Run: headless pygame with SDL's dummy video driver; simulated clock (each Clock.tick advances the game by its frame time, no real sleeping); random seed 0; keys injected as events and as key.get_pressed() state; mouse plan: one left click at the window centre at the start of phase 2, then a move to the lower-right quarter at the start of phase 3.
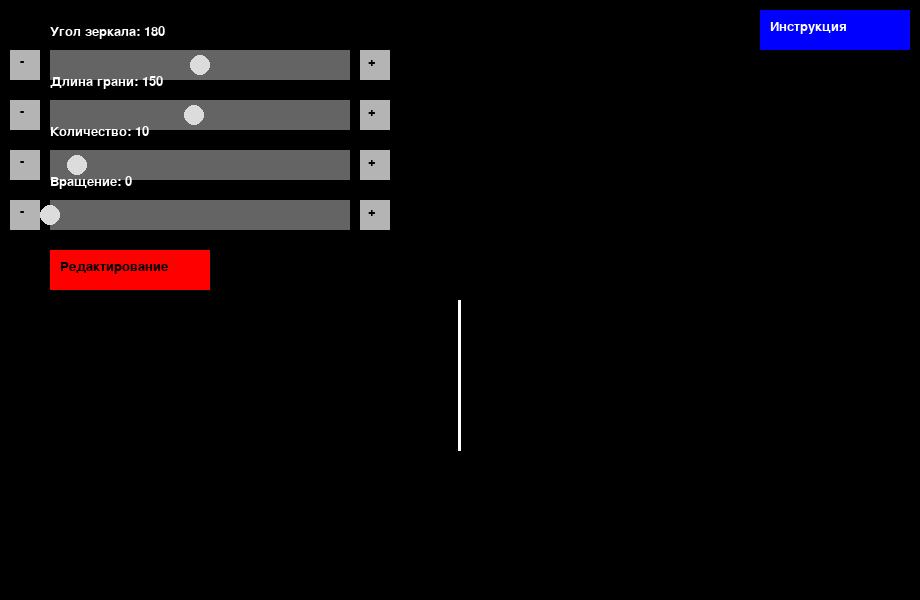
Frame 1 of 4 · flips 1–60 · no input
Frame 2 of 4 · flips 61–180 · clicked the window centre · tapped SPACE, RETURN · held RIGHT (→), D · screen unchanged from frame 1, image omitted
Frame 3 of 4 · flips 181–300 · moved the mouse to the lower-right quarter · held DOWN (↓), S · screen unchanged from frame 2, image omitted
Frame 4 of 4 · flips 301–420 · held LEFT (←), A, UP (↑), W · screen unchanged from frame 3, image omitted

The pygame program that drew these frames:

import pygame
import math
import sys

pygame.init()
WIDTH, HEIGHT = 920, 600
screen = pygame.display.set_mode((WIDTH, HEIGHT), pygame.RESIZABLE)
pygame.display.set_caption("Уголковый катафот — зигзагообразное зеркало со слайдерами")

clock = pygame.time.Clock()

# Начальные параметры
mirror_center = [WIDTH // 2, HEIGHT // 2]
mirror_angle = 180
mirror_length = 150
mirror_count = 10
mirror_rotation = 0
rays = []
adding_ray = False
temp_ray_start = None
editing_mode = False
dragging_ray = None
dragging_end = False

# Цвета
colors = [(255, 0, 0), (0, 255, 0), (0, 200, 255), (255, 255, 0), (255, 0, 255), (255, 128, 0)]
font = pygame.font.SysFont("Arial", 20)

def normalize(v):
    length = math.hypot(v[0], v[1])
    return [v[0]/length, v[1]/length] if length != 0 else [0, 0]

def dot(a, b):
    return a[0]*b[0] + a[1]*b[1]

def reflect(direction, normal):
    d_dot_n = dot(direction, normal)
    return [
        direction[0] - 2 * d_dot_n * normal[0],
        direction[1] - 2 * d_dot_n * normal[1]
    ]

def rotate_point(px, py, cx, cy, angle_rad):
    s, c = math.sin(angle_rad), math.cos(angle_rad)
    px -= cx
    py -= cy
    xnew = px * c - py * s
    ynew = px * s + py * c
    return [xnew + cx, ynew + cy]

def create_mirror_chain(center, angle_deg, count, rotation_deg):
    mirrors = []
    angle_rad = math.radians(angle_deg / 2)
    dx = math.cos(angle_rad) * mirror_length
    dy = math.sin(angle_rad) * mirror_length
    direction = 1
    start = [center[0] - count * dx / 2, center[1]]
    rot_rad = math.radians(rotation_deg)

    for _ in range(count):
        end = [start[0] + dx, start[1] + direction * dy]
        r_start = rotate_point(*start, *center, rot_rad)
        r_end = rotate_point(*end, *center, rot_rad)
        mirrors.append((r_start, r_end))
        start = end
        direction *= -1

    return mirrors

def get_normal(a, b):
    dx, dy = b[0] - a[0], b[1] - a[1]
    return normalize([dy, -dx])

def draw_segment(p1, p2, color=(255, 255, 0)):
    pygame.draw.line(screen, color, p1, p2, 2)

def segment_intersect(p, d, seg_a, seg_b):
    v1 = [p[0] - seg_a[0], p[1] - seg_a[1]]
    v2 = [seg_b[0] - seg_a[0], seg_b[1] - seg_a[1]]
    v3 = [-d[1], d[0]]
    denom = dot(v2, v3)

    if abs(denom) < 1e-6:
        return None

    t1 = (v2[0]*v1[1] - v2[1]*v1[0]) / denom
    t2 = dot(v1, v3) / denom

    if 0 <= t2 <= 1 and t1 >= 0:
        return [p[0] + t1*d[0], p[1] + t1*d[1]]
    return None

def process_ray(ray_start, ray_dir, mirrors, color):
    max_reflections = 8
    current_point = ray_start[:]
    direction = ray_dir[:]

    for _ in range(max_reflections):
        intersections = []
        for mirror in mirrors:
            hit = segment_intersect(current_point, direction, mirror[0], mirror[1])
            if hit:
                dist = math.hypot(hit[0] - current_point[0], hit[1] - current_point[1])
                intersections.append((dist, hit, mirror))

        if not intersections:
            end = [current_point[0] + direction[0] * 1000, current_point[1] + direction[1] * 1000]
            draw_segment(current_point, end, color)
            break

        intersections.sort(key=lambda x: x[0])
        _, hit_point, mirror = intersections[0]
        draw_segment(current_point, hit_point, color)
        direction = reflect(direction, get_normal(mirror[0], mirror[1]))
        current_point = [hit_point[0] + direction[0] * 0.1, hit_point[1] + direction[1] * 0.1]

# UI Элементы
class Slider:
    def __init__(self, x, y, w, min_val, max_val, start_val, label):
        self.rect = pygame.Rect(x, y, w, 30)
        self.min = min_val
        self.max = max_val
        self.val = start_val
        self.dragging = False
        self.label = label
        self.inc_btn = pygame.Rect(x + w + 10, y, 30, 30)
        self.dec_btn = pygame.Rect(x - 40, y, 30, 30)

    def draw(self, surf):
        pygame.draw.rect(surf, (100, 100, 100), self.rect)
        knob_x = self.rect.x + (self.val - self.min) / (self.max - self.min) * self.rect.w
        pygame.draw.circle(surf, (220, 220, 220), (int(knob_x), self.rect.y + 15), 10)
        text = font.render(f"{self.label}: {int(self.val)}", True, (255, 255, 255))
        surf.blit(text, (self.rect.x, self.rect.y - 25))
        pygame.draw.rect(surf, (180, 180, 180), self.inc_btn)
        pygame.draw.rect(surf, (180, 180, 180), self.dec_btn)
        surf.blit(font.render("+", True, (0, 0, 0)), (self.inc_btn.x + 8, self.inc_btn.y + 5))
        surf.blit(font.render("-", True, (0, 0, 0)), (self.dec_btn.x + 10, self.dec_btn.y + 5))

    def handle_event(self, event):
        if event.type == pygame.MOUSEBUTTONDOWN:
            if self.rect.collidepoint(event.pos):
                self.dragging = True
            elif self.inc_btn.collidepoint(event.pos):
                self.val = min(self.val + 1, self.max)
            elif self.dec_btn.collidepoint(event.pos):
                self.val = max(self.val - 1, self.min)

        elif event.type == pygame.MOUSEBUTTONUP:
            self.dragging = False

        elif event.type == pygame.MOUSEMOTION and self.dragging:
            rel_x = event.pos[0] - self.rect.x
            rel_x = max(0, min(rel_x, self.rect.w))
            self.val = self.min + (rel_x / self.rect.w) * (self.max - self.min)

    def get_value(self):
        return self.val

sliders = [
    Slider(50, 50, 300, 0, 360, mirror_angle, "Угол зеркала"),
    Slider(50, 100, 300, 10, 300, mirror_length, "Длина грани"),
    Slider(50, 150, 300, 1, 100, mirror_count, "Количество"),
    Slider(50, 200, 300, 0, 360, mirror_rotation, "Вращение")
]

edit_button = pygame.Rect(50, 250, 160, 40)
instruction_button = pygame.Rect(WIDTH - 160, 10, 150, 40)
instruction_text = font.render("Инструкция", True, (255, 255, 255))

instructions = [
    "ЛКМ по началу луча — перетаскивание.",
    "ЛКМ по концу луча — изменить направление.",
    "ПКМ (дважды) — добавить луч.",
    "'~' — удалить последний луч.",
    "Слайдеры — настроить зеркало.",
    "Кнопка 'Редактирование' — включить удаление лучей ПКМ."
]

def draw_instructions():
    pygame.draw.rect(screen, (0, 0, 0), pygame.Rect(300, 100, 500, 300))
    pygame.draw.rect(screen, (255, 255, 255), pygame.Rect(300, 100, 500, 300), 3)
    for i, line in enumerate(instructions):
        text = font.render(line, True, (255, 255, 255))
        screen.blit(text, (320, 120 + i * 30))

show_instructions = False

# Главный цикл
running = True
while running:
    screen.fill((0, 0, 0))
    mouse_pos = pygame.mouse.get_pos()

    for event in pygame.event.get():
        for slider in sliders:
            slider.handle_event(event)

        if event.type == pygame.QUIT:
            running = False

        elif event.type == pygame.KEYDOWN:
            if event.key == pygame.K_BACKQUOTE and rays:
                rays.pop()

        elif event.type == pygame.MOUSEBUTTONDOWN:
            if edit_button.collidepoint(event.pos):
                editing_mode = not editing_mode

            elif instruction_button.collidepoint(event.pos):
                show_instructions = not show_instructions

            elif editing_mode and event.button == 3:
                for i, (start, direction) in enumerate(rays):
                    if math.hypot(start[0] - mouse_pos[0], start[1] - mouse_pos[1]) < 10:
                        rays.pop(i)
                        break
            elif event.button == 3:
                if not adding_ray:
                    temp_ray_start = mouse_pos
                    adding_ray = True
                else:
                    dir_vec = normalize([mouse_pos[0] - temp_ray_start[0], mouse_pos[1] - temp_ray_start[1]])
                    rays.append((temp_ray_start, dir_vec))
                    adding_ray = False
                    temp_ray_start = None
            elif event.button == 1:
                for i, (start, direction) in enumerate(rays):
                    end = [start[0] + direction[0]*100, start[1] + direction[1]*100]
                    if math.hypot(mouse_pos[0] - start[0], mouse_pos[1] - start[1]) < 10:
                        dragging_ray = i
                        dragging_end = False
                        break
                    elif math.hypot(mouse_pos[0] - end[0], mouse_pos[1] - end[1]) < 10:
                        dragging_ray = i
                        dragging_end = True
                        break

        elif event.type == pygame.MOUSEBUTTONUP:
            dragging_ray = None
            dragging_end = False

        elif event.type == pygame.MOUSEMOTION:
            if dragging_ray is not None:
                if dragging_end:
                    start = rays[dragging_ray][0]
                    dx = mouse_pos[0] - start[0]
                    dy = mouse_pos[1] - start[1]
                    direction = normalize([dx, dy])
                    rays[dragging_ray] = (start, direction)
                else:
                    direction = rays[dragging_ray][1]
                    rays[dragging_ray] = (mouse_pos, direction)

    # Слайдеры
    mirror_angle = sliders[0].get_value()
    mirror_length = sliders[1].get_value()
    mirror_count = int(sliders[2].get_value())
    mirror_rotation = sliders[3].get_value()
    mirrors = create_mirror_chain(mirror_center, mirror_angle, mirror_count, mirror_rotation)

    for m in mirrors:
        pygame.draw.line(screen, (255, 255, 255), m[0], m[1], 3)

        for i, (start, direction) in enumerate(rays):
            process_ray(start, direction, mirrors, colors[i % len(colors)])

        # Добавляем кружки на начальную и направляющую точки луча
            end = [start[0] + direction[0]*100, start[1] + direction[1]*100]
            pygame.draw.circle(screen, (255, 255, 255), (int(start[0]), int(start[1])), 6, 2)
            pygame.draw.circle(screen, (255, 255, 255), (int(end[0]), int(end[1])), 6, 2)


    if adding_ray and temp_ray_start:
        pygame.draw.line(screen, (100, 100, 100), temp_ray_start, mouse_pos, 1)

    for s in sliders:
        s.draw(screen)

    pygame.draw.rect(screen, (0, 255, 0) if editing_mode else (255, 0, 0), edit_button)
    screen.blit(font.render("Редактирование", True, (0, 0, 0)), (edit_button.x + 10, edit_button.y + 10))
    pygame.draw.rect(screen, (0, 0, 255), instruction_button)
    screen.blit(instruction_text, (instruction_button.x + 10, instruction_button.y + 10))

    if show_instructions:
        draw_instructions()

    pygame.display.flip()
    clock.tick(60)

pygame.quit()
sys.exit()
